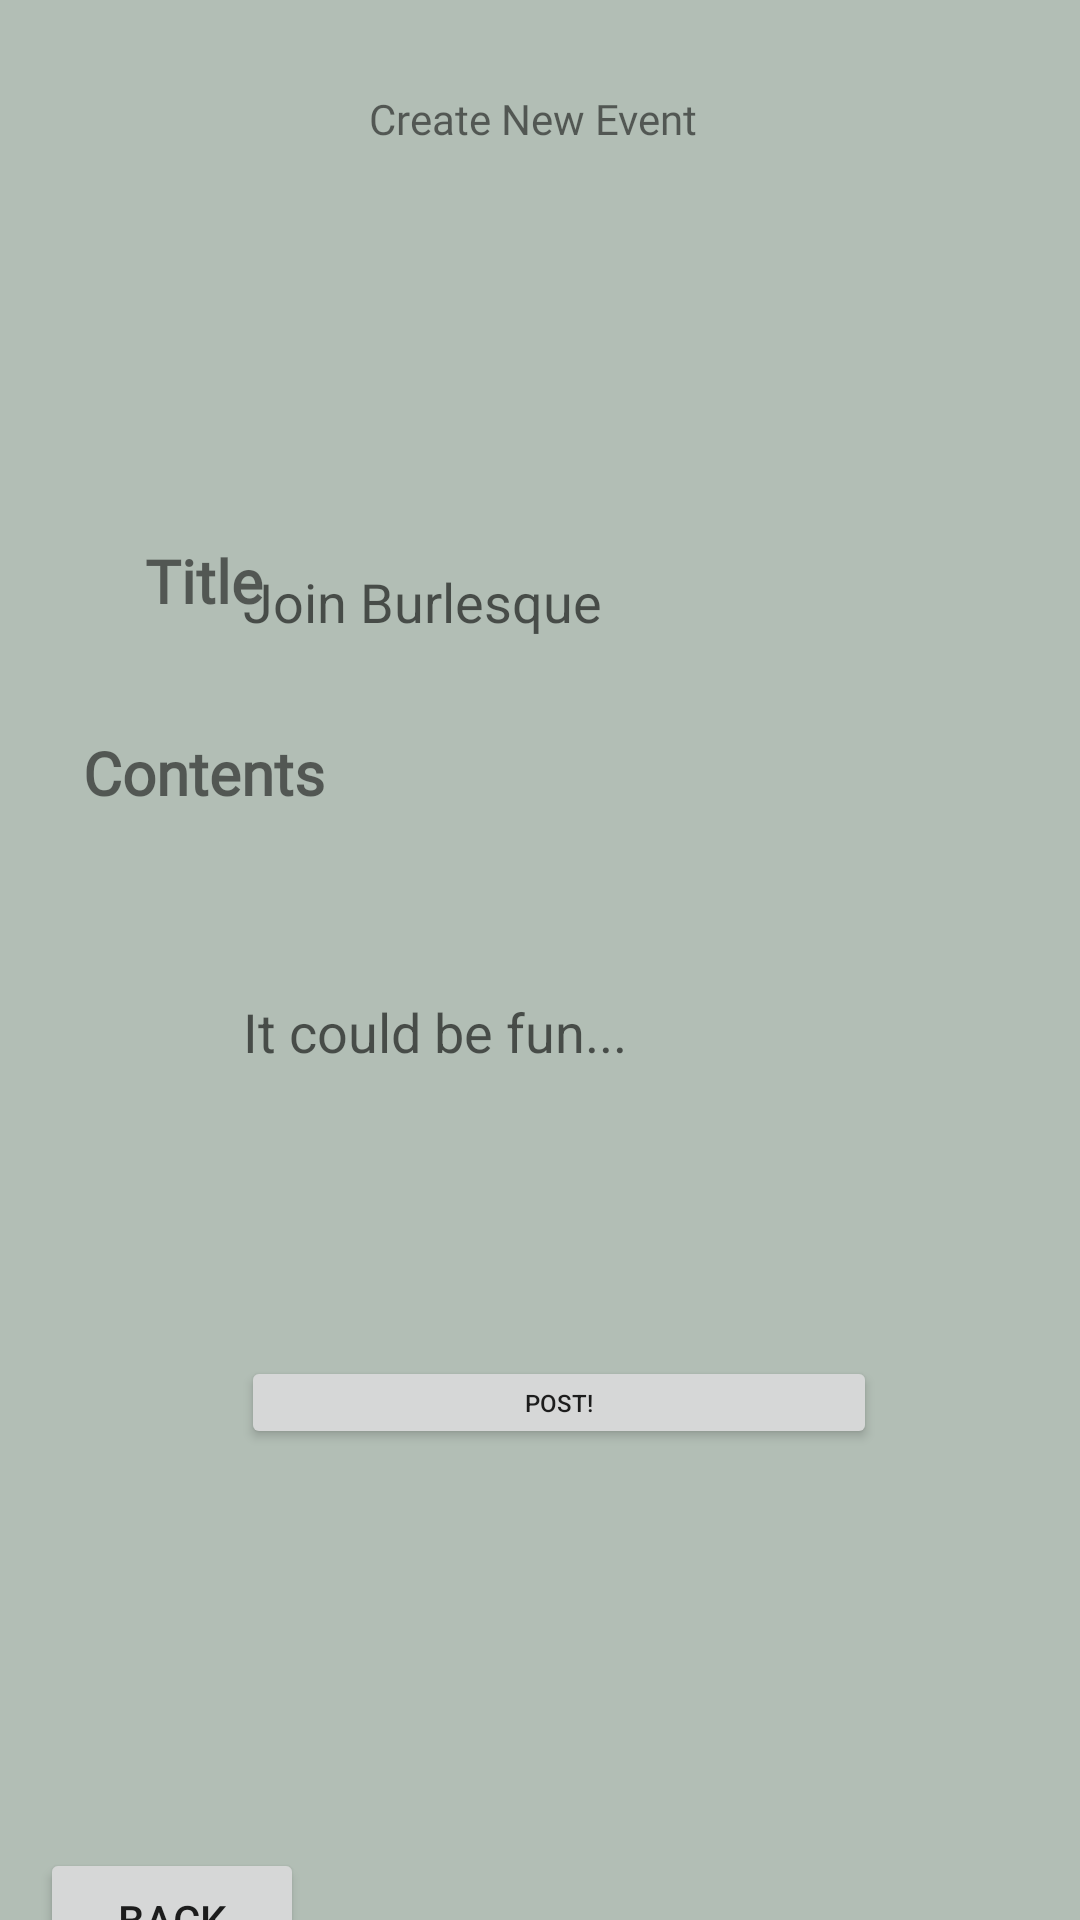

Produce the Android XML layout that renders to this screen, including the resource entries it uses.
<!-- AndroidManifest.xml: application theme Theme.SchmoodleProto1 -->
<!-- res/layout/fragment_makeevent.xml -->
<?xml version="1.0" encoding="utf-8"?>
<androidx.constraintlayout.widget.ConstraintLayout xmlns:android="http://schemas.android.com/apk/res/android"
    xmlns:app="http://schemas.android.com/apk/res-auto"
    xmlns:tools="http://schemas.android.com/tools"
    android:id="@+id/ConstraintLayout"
    android:layout_width="match_parent"
    android:layout_height="match_parent"
    android:background="#b2beb5"

    tools:context=".View.MakeEvent">

    <TextView
        android:id="@+id/collegeName3"
        android:layout_width="wrap_content"
        android:layout_height="wrap_content"
        android:layout_marginTop="30dp"
        android:autofillHints=""
        android:background="@null"
        android:clickable="false"
        android:ems="10"
        android:fontFamily="@font/aladin"
        android:inputType="textPersonName"
        android:text="Create New Event"
        android:textAlignment="center"
        app:layout_constraintEnd_toEndOf="parent"
        app:layout_constraintHorizontal_bias="0.486"
        app:layout_constraintLeft_toLeftOf="parent"
        app:layout_constraintRight_toRightOf="parent"
        app:layout_constraintStart_toStartOf="parent"
        app:layout_constraintTop_toTopOf="parent" />

    <TextView
        android:id="@+id/mastHead8"
        android:layout_width="136dp"
        android:layout_height="28dp"
        android:layout_marginTop="180dp"
        android:autofillHints=""
        android:background="@null"
        android:ems="10"
        android:fontFamily="@font/maven_pro"
        android:inputType="textPersonName"
        android:text="Title"
        android:textAlignment="center"
        android:textSize="20sp"
        android:textStyle="bold"
        app:layout_constraintEnd_toEndOf="parent"
        app:layout_constraintHorizontal_bias="0.0"
        app:layout_constraintLeft_toLeftOf="parent"
        app:layout_constraintRight_toRightOf="parent"
        app:layout_constraintStart_toStartOf="parent"
        app:layout_constraintTop_toTopOf="parent" />

    <TextView
        android:id="@+id/mastHead9"
        android:layout_width="136dp"
        android:layout_height="28dp"
        android:layout_marginTop="244dp"
        android:autofillHints=""
        android:background="@null"
        android:ems="10"
        android:fontFamily="@font/maven_pro"
        android:inputType="textPersonName"
        android:text="Contents"
        android:textAlignment="center"
        android:textSize="20sp"
        android:textStyle="bold"
        app:layout_constraintEnd_toEndOf="parent"
        app:layout_constraintHorizontal_bias="0.0"
        app:layout_constraintLeft_toLeftOf="parent"
        app:layout_constraintRight_toRightOf="parent"
        app:layout_constraintStart_toStartOf="parent"
        app:layout_constraintTop_toTopOf="parent" />

    <EditText
        android:id="@+id/newtitle"
        android:layout_width="208dp"
        android:layout_height="41dp"
        android:layout_marginTop="180dp"
        android:autofillHints=""
        android:background="@null"
        android:ems="10"
        android:hint="Join Burlesque"
        android:inputType="textPersonName"
        app:layout_constraintEnd_toEndOf="parent"
        app:layout_constraintHorizontal_bias="0.532"
        app:layout_constraintLeft_toLeftOf="parent"
        app:layout_constraintRight_toRightOf="parent"
        app:layout_constraintStart_toStartOf="parent"
        app:layout_constraintTop_toTopOf="parent" />

    <EditText
        android:id="@+id/newcontents"
        android:layout_width="208dp"
        android:layout_height="200dp"
        android:layout_marginTop="244dp"
        android:background="@null"
        android:ems="10"
        android:hint="It could be fun..."
        android:inputType="textPersonName"
        app:layout_constraintEnd_toEndOf="parent"
        app:layout_constraintHorizontal_bias="0.532"
        app:layout_constraintLeft_toLeftOf="parent"
        app:layout_constraintRight_toRightOf="parent"
        app:layout_constraintStart_toStartOf="parent"
        app:layout_constraintTop_toTopOf="parent" />


    <Button
        android:id="@+id/post"
        android:layout_width="212dp"
        android:layout_height="31dp"
        android:layout_marginTop="452dp"
        android:text="Post!"
        android:textSize="8sp"
        app:layout_constraintEnd_toEndOf="parent"
        app:layout_constraintHorizontal_bias="0.542"
        app:layout_constraintLeft_toLeftOf="parent"
        app:layout_constraintRight_toRightOf="parent"
        app:layout_constraintStart_toStartOf="parent"
        app:layout_constraintTop_toTopOf="parent" />

    <Button
        android:id="@+id/backe"
        android:layout_width="wrap_content"
        android:layout_height="wrap_content"
        android:layout_marginTop="616dp"
        android:text="Back"
        app:layout_constraintEnd_toEndOf="parent"
        app:layout_constraintHorizontal_bias="0.049"
        app:layout_constraintLeft_toLeftOf="parent"
        app:layout_constraintRight_toRightOf="parent"
        app:layout_constraintStart_toStartOf="parent"
        app:layout_constraintTop_toTopOf="parent" />

</androidx.constraintlayout.widget.ConstraintLayout>
<!-- resources referenced by this layout -->
<resources>
  <style name="Theme.SchmoodleProto1" parent="Theme.MaterialComponents.DayNight.NoActionBar">
          
          <item name="colorPrimary">@color/teal_700</item>
          <item name="colorPrimaryVariant">@color/purple_700</item>
          <item name="colorOnPrimary">@color/white</item>
          
          <item name="colorSecondary">@color/teal_200</item>
          <item name="colorSecondaryVariant">@color/teal_700</item>
          <item name="colorOnSecondary">@color/black</item>
          
          <item name="android:statusBarColor" tools:targetApi="l">?attr/colorPrimaryVariant</item>
          
      </style>
  <!-- not gathered from this repository: default colours our renderer supplied (Android Studio template values) -->
  <color name="purple_700">#FF3700B3</color>
  <color name="teal_200">#FF03DAC5</color>
  <color name="teal_700">#FF018786</color>
  <color name="black">#FF000000</color>
  <color name="white">#FFFFFFFF</color>
</resources>
